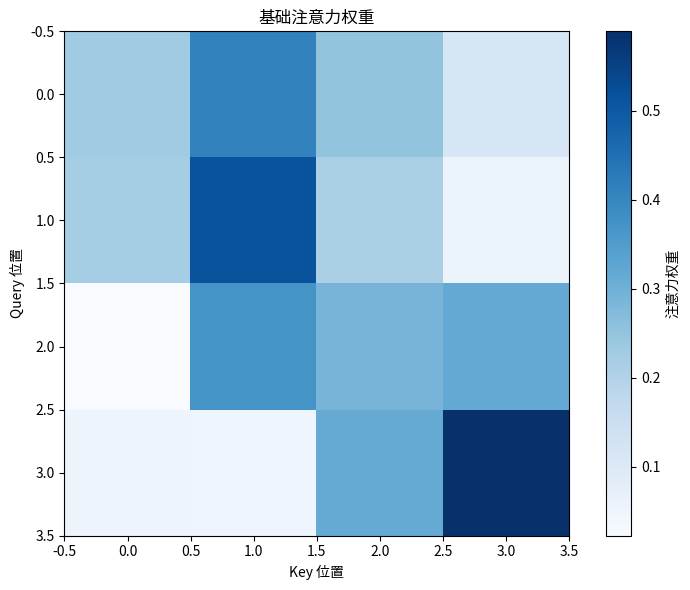
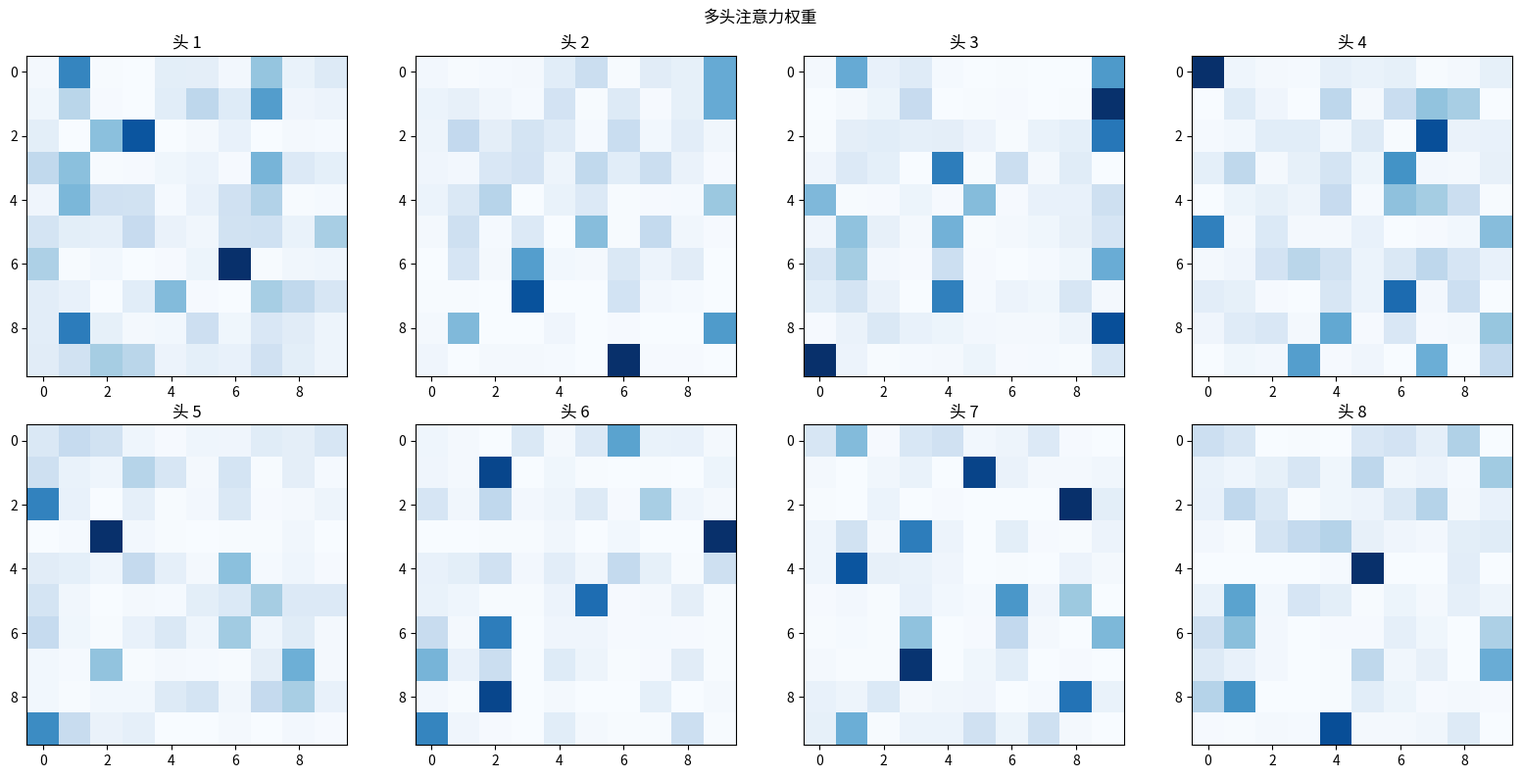
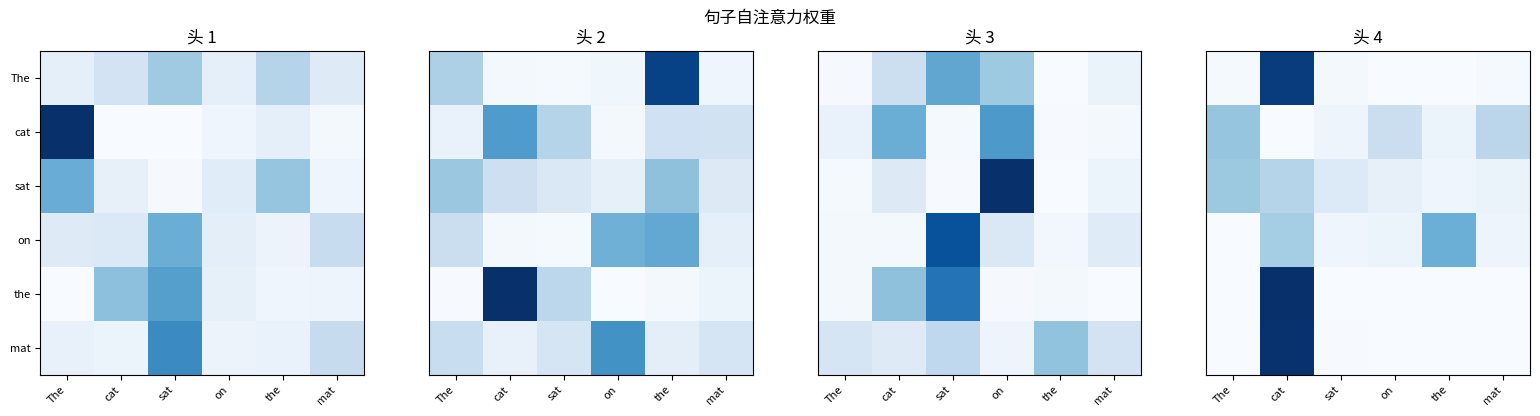
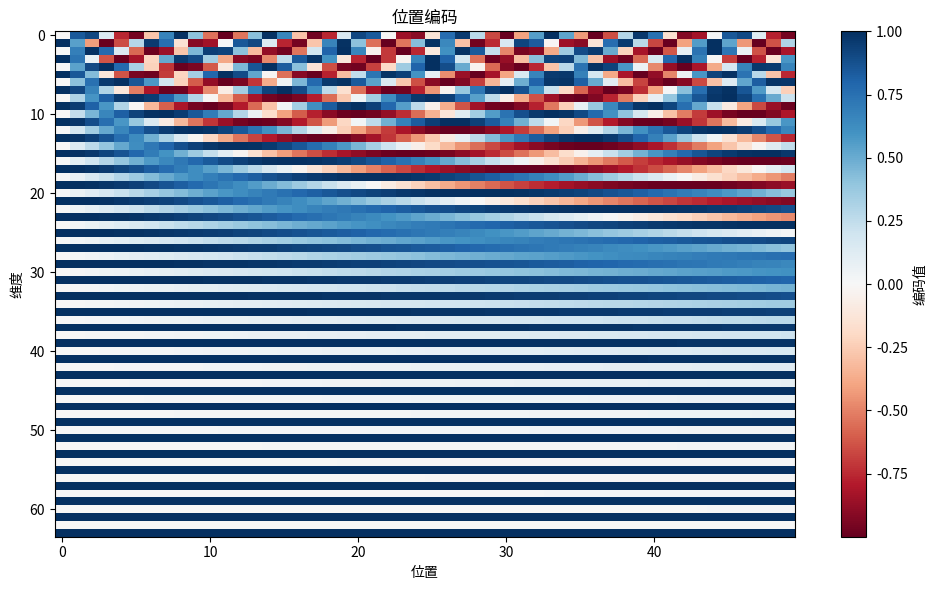

Here is the Python script that generated these plots, in order:
#!/usr/bin/env python
# -*- coding: utf-8 -*-
"""
注意力机制详解

本模块从零实现注意力机制的核心组件，深入理解 Query-Key-Value 的数学原理。

数学知识：
- 矩阵乘法（Q, K, V 计算）
- Softmax 归一化
- 缩放点积注意力
- 多头注意力

实现内容：
- scaled_dot_product_attention: 基础注意力
- MultiHeadAttention: 多头注意力
- 可视化：注意力权重热力图
- 示例：简单的序列到序列任务
"""

import numpy as np
import matplotlib.pyplot as plt
from typing import Optional, Tuple


# ============================================================================
# 基础注意力机制
# ============================================================================

def softmax(x: np.ndarray, axis: int = -1) -> np.ndarray:
    """
    数值稳定的 Softmax 函数

    数学公式：
        softmax(x)_i = exp(x_i) / sum(exp(x_j))

    Args:
        x: 输入张量
        axis: 计算softmax的轴

    Returns:
        归一化后的概率分布
    """
    # 减去最大值防止溢出
    x_max = np.max(x, axis=axis, keepdims=True)
    exp_x = np.exp(x - x_max)
    return exp_x / np.sum(exp_x, axis=axis, keepdims=True)


def scaled_dot_product_attention(
    Q: np.ndarray,
    K: np.ndarray,
    V: np.ndarray,
    mask: Optional[np.ndarray] = None,
    dropout_rate: float = 0.0
) -> Tuple[np.ndarray, np.ndarray]:
    """
    缩放点积注意力

    数学公式：
        Attention(Q, K, V) = softmax(QK^T / sqrt(d_k)) * V

    其中：
        - Q: Query 矩阵 (batch, seq_len_q, d_k)
        - K: Key 矩阵 (batch, seq_len_k, d_k)
        - V: Value 矩阵 (batch, seq_len_v, d_v), 其中 seq_len_k = seq_len_v
        - d_k: Key 的维度

    缩放原因：
        当 d_k 很大时，点积结果会变大，导致 softmax 的梯度变小。
        除以 sqrt(d_k) 可以使点积结果保持在合理范围。

    Args:
        Q: Query 矩阵 (batch, seq_len_q, d_k)
        K: Key 矩阵 (batch, seq_len_k, d_k)
        V: Value 矩阵 (batch, seq_len_v, d_v)
        mask: 可选的掩码矩阵 (batch, seq_len_q, seq_len_k)
        dropout_rate: Dropout 概率

    Returns:
        output: 注意力输出 (batch, seq_len_q, d_v)
        attention_weights: 注意力权重 (batch, seq_len_q, seq_len_k)
    """
    d_k = Q.shape[-1]

    # 计算注意力分数: QK^T
    # (batch, seq_len_q, d_k) @ (batch, d_k, seq_len_k) -> (batch, seq_len_q, seq_len_k)
    scores = np.matmul(Q, K.transpose(0, 2, 1))

    # 缩放: / sqrt(d_k)
    scores = scores / np.sqrt(d_k)

    # 应用掩码（用于解码器的自注意力）
    if mask is not None:
        scores = np.where(mask == 0, -1e9, scores)

    # 计算注意力权重: softmax
    attention_weights = softmax(scores, axis=-1)

    # 应用 dropout（仅在训练时）
    if dropout_rate > 0:
        dropout_mask = np.random.random(attention_weights.shape) > dropout_rate
        attention_weights = attention_weights * dropout_mask / (1 - dropout_rate)

    # 计算输出: weights * V
    # (batch, seq_len_q, seq_len_k) @ (batch, seq_len_v, d_v) -> (batch, seq_len_q, d_v)
    output = np.matmul(attention_weights, V)

    return output, attention_weights


# ============================================================================
# 多头注意力
# ============================================================================

class MultiHeadAttention:
    """
    多头注意力机制

    数学公式：
        MultiHead(Q, K, V) = Concat(head_1, ..., head_h) * W^O
        where head_i = Attention(Q*W_i^Q, K*W_i^K, V*W_i^V)

    多头的作用：
        - 每个头可以关注不同的语义信息
        - 类似于 CNN 的多通道卷积
        - 增加模型的表达能力

    参数：
        - W_Q, W_K, W_V: 投影矩阵 (d_model, d_k * num_heads)
        - W_O: 输出投影矩阵 (d_v * num_heads, d_model)
    """

    def __init__(self, d_model: int, num_heads: int, dropout_rate: float = 0.0):
        """
        初始化多头注意力

        Args:
            d_model: 模型维度
            num_heads: 注意力头数
            dropout_rate: Dropout 概率
        """
        assert d_model % num_heads == 0, "d_model 必须能被 num_heads 整除"

        self.d_model = d_model
        self.num_heads = num_heads
        self.d_k = d_model // num_heads  # 每个头的维度
        self.dropout_rate = dropout_rate

        # 初始化投影矩阵
        self.W_Q = np.random.randn(d_model, d_model).astype(np.float32) * np.sqrt(2.0 / d_model)
        self.W_K = np.random.randn(d_model, d_model).astype(np.float32) * np.sqrt(2.0 / d_model)
        self.W_V = np.random.randn(d_model, d_model).astype(np.float32) * np.sqrt(2.0 / d_model)
        self.W_O = np.random.randn(d_model, d_model).astype(np.float32) * np.sqrt(2.0 / d_model)

    def forward(
        self,
        Q: np.ndarray,
        K: np.ndarray,
        V: np.ndarray,
        mask: Optional[np.ndarray] = None
    ) -> Tuple[np.ndarray, np.ndarray]:
        """
        前向传播

        Args:
            Q: Query (batch, seq_len, d_model)
            K: Key (batch, seq_len, d_model)
            V: Value (batch, seq_len, d_model)
            mask: 掩码矩阵

        Returns:
            output: 输出 (batch, seq_len, d_model)
            attention_weights: 注意力权重 (batch, num_heads, seq_len, seq_len)
        """
        batch_size = Q.shape[0]

        # 线性投影: (batch, seq_len, d_model) -> (batch, seq_len, d_model)
        Q_proj = np.matmul(Q, self.W_Q)
        K_proj = np.matmul(K, self.W_K)
        V_proj = np.matmul(V, self.W_V)

        # 重塑为多头: (batch, seq_len, d_model) -> (batch, num_heads, seq_len, d_k)
        Q_heads = Q_proj.reshape(batch_size, -1, self.num_heads, self.d_k).transpose(0, 2, 1, 3)
        K_heads = K_proj.reshape(batch_size, -1, self.num_heads, self.d_k).transpose(0, 2, 1, 3)
        V_heads = V_proj.reshape(batch_size, -1, self.num_heads, self.d_k).transpose(0, 2, 1, 3)

        # 计算注意力
        # (batch, num_heads, seq_len_q, d_k), (batch, num_heads, seq_len_k, d_k)
        # -> (batch, num_heads, seq_len_q, seq_len_k)
        scores = np.matmul(Q_heads, K_heads.transpose(0, 1, 3, 2)) / np.sqrt(self.d_k)

        if mask is not None:
            scores = np.where(mask == 0, -1e9, scores)

        attention_weights = softmax(scores, axis=-1)

        # 应用注意力到 Value
        # (batch, num_heads, seq_len_q, seq_len_k) @ (batch, num_heads, seq_len_v, d_k)
        # -> (batch, num_heads, seq_len_q, d_k)
        context = np.matmul(attention_weights, V_heads)

        # 重塑回: (batch, num_heads, seq_len, d_k) -> (batch, seq_len, d_model)
        context = context.transpose(0, 2, 1, 3).reshape(batch_size, -1, self.d_model)

        # 输出投影
        output = np.matmul(context, self.W_O)

        return output, attention_weights


# ============================================================================
# 自注意力层
# ============================================================================

class SelfAttention:
    """
    自注意力层

    在自注意力中，Q、K、V 都来自同一个输入：
        Q = X * W_Q
        K = X * W_K
        V = X * W_V

    自注意力允许序列中的每个位置关注序列中的所有其他位置。
    """

    def __init__(self, d_model: int, num_heads: int = 8):
        """
        初始化自注意力层

        Args:
            d_model: 模型维度
            num_heads: 注意力头数
        """
        self.mha = MultiHeadAttention(d_model, num_heads)

    def forward(
        self,
        X: np.ndarray,
        mask: Optional[np.ndarray] = None
    ) -> Tuple[np.ndarray, np.ndarray]:
        """
        前向传播

        Args:
            X: 输入序列 (batch, seq_len, d_model)
            mask: 掩码矩阵

        Returns:
            output: 输出 (batch, seq_len, d_model)
            attention_weights: 注意力权重
        """
        return self.mha.forward(X, X, X, mask)


# ============================================================================
# 可视化
# ============================================================================

def visualize_attention_weights(
    attention_weights: np.ndarray,
    tokens: list = None,
    title: str = "注意力权重",
    save_path: str = "attention_weights.png"
) -> None:
    """
    可视化注意力权重热力图

    Args:
        attention_weights: 注意力权重 (seq_len_q, seq_len_k) 或 (num_heads, seq_len_q, seq_len_k)
        tokens: Token 列表
        title: 图标题
        save_path: 保存路径
    """
    if len(attention_weights.shape) == 3:
        # 多头注意力，只显示第一个头
        attention_weights = attention_weights[0]
        title += " (头 1)"

    fig, ax = plt.subplots(figsize=(8, 6))

    im = ax.imshow(attention_weights, cmap='Blues')

    # 设置刻度标签
    if tokens is not None:
        ax.set_xticks(range(len(tokens)))
        ax.set_yticks(range(len(tokens)))
        ax.set_xticklabels(tokens, rotation=45, ha='right')
        ax.set_yticklabels(tokens)

    ax.set_xlabel('Key 位置')
    ax.set_ylabel('Query 位置')

    # 添加颜色条
    plt.colorbar(im, ax=ax, label='注意力权重')

    ax.set_title(title)
    plt.tight_layout()
    plt.savefig(save_path, dpi=150)
    plt.close()
    print(f"注意力权重已保存到 {save_path}")


def visualize_multihead_attention(
    attention_weights: np.ndarray,
    tokens: list = None,
    title: str = "多头注意力权重",
    save_path: str = "multihead_attention.png"
) -> None:
    """
    可视化多头注意力权重

    Args:
        attention_weights: 注意力权重 (num_heads, seq_len_q, seq_len_k)
        tokens: Token 列表
        title: 图标题
        save_path: 保存路径
    """
    num_heads = attention_weights.shape[0]
    n_cols = min(4, num_heads)
    n_rows = (num_heads + n_cols - 1) // n_cols

    fig, axes = plt.subplots(n_rows, n_cols, figsize=(4 * n_cols, 4 * n_rows))
    if num_heads == 1:
        axes = np.array([[axes]])
    elif n_rows == 1:
        axes = axes[np.newaxis, :]

    for i in range(num_heads):
        row, col = i // n_cols, i % n_cols
        ax = axes[row, col]

        im = ax.imshow(attention_weights[i], cmap='Blues')

        if tokens is not None:
            ax.set_xticks(range(len(tokens)))
            ax.set_yticks(range(len(tokens)))
            if i >= num_heads - n_cols:
                ax.set_xticklabels(tokens, rotation=45, ha='right', fontsize=8)
            else:
                ax.set_xticks([])
            if col == 0:
                ax.set_yticklabels(tokens, fontsize=8)
            else:
                ax.set_yticks([])

        ax.set_title(f'头 {i + 1}')

    # 隐藏多余的子图
    for i in range(num_heads, n_rows * n_cols):
        row, col = i // n_cols, i % n_cols
        axes[row, col].axis('off')

    plt.suptitle(title)
    plt.tight_layout()
    plt.savefig(save_path, dpi=150)
    plt.close()
    print(f"多头注意力权重已保存到 {save_path}")


# ============================================================================
# 示例和演示
# ============================================================================

def demo_basic_attention():
    """演示基础注意力"""
    print("\n" + "=" * 60)
    print("基础注意力演示")
    print("=" * 60)

    # 创建示例数据
    batch_size = 1
    seq_len = 4
    d_k = 8

    # 模拟 Query 和 Key-Value
    Q = np.random.randn(batch_size, seq_len, d_k).astype(np.float32)
    K = np.random.randn(batch_size, seq_len, d_k).astype(np.float32)
    V = np.random.randn(batch_size, seq_len, d_k).astype(np.float32)

    # 计算注意力
    output, attention_weights = scaled_dot_product_attention(Q, K, V)

    print(f"输入形状: Q={Q.shape}, K={K.shape}, V={V.shape}")
    print(f"输出形状: {output.shape}")
    print(f"注意力权重形状: {attention_weights.shape}")

    # 验证注意力权重和为1
    print(f"注意力权重和: {attention_weights[0].sum(axis=-1)}")

    return attention_weights[0]


def demo_multihead_attention():
    """演示多头注意力"""
    print("\n" + "=" * 60)
    print("多头注意力演示")
    print("=" * 60)

    # 参数
    d_model = 64
    num_heads = 8
    batch_size = 1
    seq_len = 10

    # 创建多头注意力层
    mha = MultiHeadAttention(d_model, num_heads)

    # 创建输入
    X = np.random.randn(batch_size, seq_len, d_model).astype(np.float32)

    # 前向传播
    output, attention_weights = mha.forward(X, X, X)

    print(f"输入形状: {X.shape}")
    print(f"输出形状: {output.shape}")
    print(f"注意力权重形状: {attention_weights.shape}")

    return attention_weights[0]


def demo_self_attention_sentence():
    """演示句子上的自注意力"""
    print("\n" + "=" * 60)
    print("句子自注意力演示")
    print("=" * 60)

    # 示例句子
    sentence = "The cat sat on the mat"
    tokens = sentence.split()

    # 参数
    d_model = 16
    num_heads = 4
    seq_len = len(tokens)

    # 创建简单的词嵌入（随机）
    np.random.seed(42)
    embeddings = np.random.randn(1, seq_len, d_model).astype(np.float32)

    # 创建自注意力层
    self_attn = SelfAttention(d_model, num_heads)

    # 前向传播
    output, attention_weights = self_attn.forward(embeddings)

    print(f"句子: '{sentence}'")
    print(f"Tokens: {tokens}")
    print(f"输出形状: {output.shape}")

    # 可视化
    visualize_multihead_attention(
        attention_weights[0],
        tokens,
        "句子自注意力权重",
        "attention_sentence.png"
    )

    return attention_weights[0]


def demo_positional_encoding():
    """演示位置编码"""
    print("\n" + "=" * 60)
    print("位置编码演示")
    print("=" * 60)

    def positional_encoding(max_len: int, d_model: int) -> np.ndarray:
        """
        生成位置编码

        数学公式：
            PE(pos, 2i) = sin(pos / 10000^(2i/d_model))
            PE(pos, 2i+1) = cos(pos / 10000^(2i/d_model))

        Args:
            max_len: 最大序列长度
            d_model: 模型维度

        Returns:
            位置编码矩阵 (max_len, d_model)
        """
        position = np.arange(max_len)[:, np.newaxis]
        div_term = np.exp(np.arange(0, d_model, 2) * -(np.log(10000.0) / d_model))

        pe = np.zeros((max_len, d_model))
        pe[:, 0::2] = np.sin(position * div_term)
        pe[:, 1::2] = np.cos(position * div_term)

        return pe

    # 生成位置编码
    max_len = 50
    d_model = 64
    pe = positional_encoding(max_len, d_model)

    # 可视化
    plt.figure(figsize=(10, 6))
    plt.imshow(pe.T, aspect='auto', cmap='RdBu')
    plt.xlabel('位置')
    plt.ylabel('维度')
    plt.title('位置编码')
    plt.colorbar(label='编码值')
    plt.tight_layout()
    plt.savefig('attention_positional_encoding.png', dpi=150)
    plt.close()
    print("位置编码已保存到 attention_positional_encoding.png")


def explain_attention_math():
    """解释注意力数学原理"""
    print("\n" + "=" * 60)
    print("注意力机制数学原理")
    print("=" * 60)

    print("""
1. 缩放点积注意力
   公式: Attention(Q, K, V) = softmax(QK^T / sqrt(d_k)) * V

   步骤分解：
   a) 计算相似度: scores = Q @ K^T  # 点积衡量相似度
   b) 缩放: scores = scores / sqrt(d_k)  # 防止梯度消失
   c) 归一化: weights = softmax(scores)  # 得到注意力权重
   d) 加权求和: output = weights @ V  # 聚合信息

2. 为什么要缩放？
   当 d_k 很大时，点积的方差也很大：
   Var(Q·K) = d_k
   这使得 softmax 的输入值很大，输出接近 one-hot，
   导致梯度接近 0。除以 sqrt(d_k) 可以稳定方差。

3. 多头注意力
   公式: MultiHead(Q,K,V) = Concat(head_1,...,head_h) * W^O
   其中 head_i = Attention(Q*W_i^Q, K*W_i^K, V*W_i^V)

   好处：
   - 每个头关注不同的语义信息
   - 类似 CNN 的多通道
   - 增加表达能力

4. 自注意力复杂度
   时间复杂度: O(n^2 * d)
   空间复杂度: O(n^2)

   其中 n 是序列长度，d 是维度。
   这限制了自注意力在长序列上的应用。
""")


# ============================================================================
# 测试
# ============================================================================

def test_softmax():
    """测试 Softmax"""
    print("测试 Softmax...")

    x = np.array([[1, 2, 3], [1, 1, 1]], dtype=np.float32)
    y = softmax(x)

    # 检查和为1
    assert np.allclose(y.sum(axis=-1), 1.0), "Softmax 和不为 1"

    # 检查所有值为正
    assert np.all(y > 0), "Softmax 存在负值"

    print("  ✓ Softmax 正确")


def test_scaled_dot_product_attention():
    """测试缩放点积注意力"""
    print("测试缩放点积注意力...")

    batch_size, seq_len, d_k = 2, 4, 8

    Q = np.random.randn(batch_size, seq_len, d_k).astype(np.float32)
    K = np.random.randn(batch_size, seq_len, d_k).astype(np.float32)
    V = np.random.randn(batch_size, seq_len, d_k).astype(np.float32)

    output, weights = scaled_dot_product_attention(Q, K, V)

    # 检查形状
    assert output.shape == (batch_size, seq_len, d_k), f"输出形状错误: {output.shape}"
    assert weights.shape == (batch_size, seq_len, seq_len), f"权重形状错误: {weights.shape}"

    # 检查权重和为1
    assert np.allclose(weights.sum(axis=-1), 1.0), "注意力权重和不为 1"

    print("  ✓ 缩放点积注意力正确")


def test_multihead_attention():
    """测试多头注意力"""
    print("测试多头注意力...")

    d_model = 64
    num_heads = 8
    batch_size = 2
    seq_len = 10

    mha = MultiHeadAttention(d_model, num_heads)

    X = np.random.randn(batch_size, seq_len, d_model).astype(np.float32)
    output, weights = mha.forward(X, X, X)

    # 检查形状
    assert output.shape == (batch_size, seq_len, d_model), f"输出形状错误: {output.shape}"
    assert weights.shape == (batch_size, num_heads, seq_len, seq_len), f"权重形状错误: {weights.shape}"

    print("  ✓ 多头注意力正确")


def test_self_attention():
    """测试自注意力"""
    print("测试自注意力...")

    d_model = 32
    num_heads = 4
    batch_size = 1
    seq_len = 8

    self_attn = SelfAttention(d_model, num_heads)

    X = np.random.randn(batch_size, seq_len, d_model).astype(np.float32)
    output, weights = self_attn.forward(X)

    # 检查形状
    assert output.shape == X.shape, f"输出形状错误: {output.shape}"

    print("  ✓ 自注意力正确")


def test_masked_attention():
    """测试带掩码的注意力"""
    print("测试带掩码的注意力...")

    batch_size, seq_len, d_k = 1, 4, 8

    Q = np.random.randn(batch_size, seq_len, d_k).astype(np.float32)
    K = np.random.randn(batch_size, seq_len, d_k).astype(np.float32)
    V = np.random.randn(batch_size, seq_len, d_k).astype(np.float32)

    # 创建因果掩码（下三角）
    mask = np.tril(np.ones((seq_len, seq_len)))

    output, weights = scaled_dot_product_attention(Q, K, V, mask)

    # 检查掩码后的权重（上三角应该为0）
    for i in range(seq_len):
        for j in range(i + 1, seq_len):
            assert np.isclose(weights[0, i, j], 0.0, atol=1e-6), f"掩码位置 ({i},{j}) 应该为0"

    print("  ✓ 掩码注意力正确")


def run_tests():
    """运行所有测试"""
    print("=" * 60)
    print("运行注意力机制测试")
    print("=" * 60)

    test_softmax()
    test_scaled_dot_product_attention()
    test_multihead_attention()
    test_self_attention()
    test_masked_attention()

    print("\n所有测试通过!")


def main():
    """主函数"""
    print("=" * 60)
    print("注意力机制详解")
    print("=" * 60)

    # 解释数学原理
    explain_attention_math()

    # 演示基础注意力
    attention_weights = demo_basic_attention()
    visualize_attention_weights(
        attention_weights,
        title="基础注意力权重",
        save_path="attention_basic.png"
    )

    # 演示多头注意力
    multihead_weights = demo_multihead_attention()
    visualize_multihead_attention(
        multihead_weights,
        title="多头注意力权重",
        save_path="attention_multihead.png"
    )

    # 演示句子自注意力
    demo_self_attention_sentence()

    # 演示位置编码
    demo_positional_encoding()

    print("\n" + "=" * 60)
    print("演示完成!")
    print("=" * 60)


if __name__ == "__main__":
    # 运行测试
    run_tests()

    # 运行主程序
    main()
